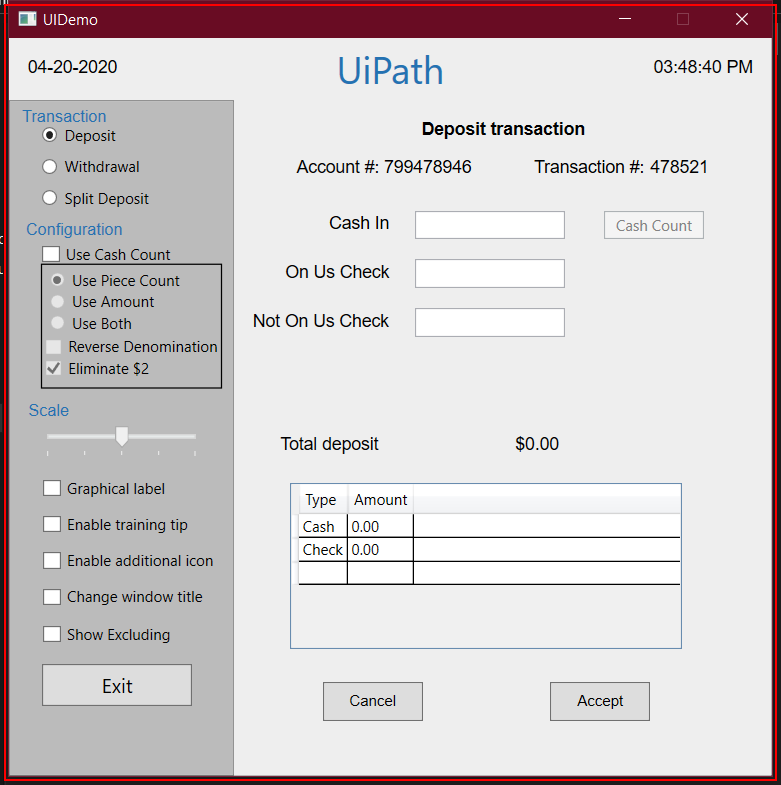
Task: To add the items to queue and process each item

Workflow: CloseAllApplications

Step 1: Close Application 'UIDemo.exe  UIDemo' on the element in window 'UIDemo' (uidemo.exe)
